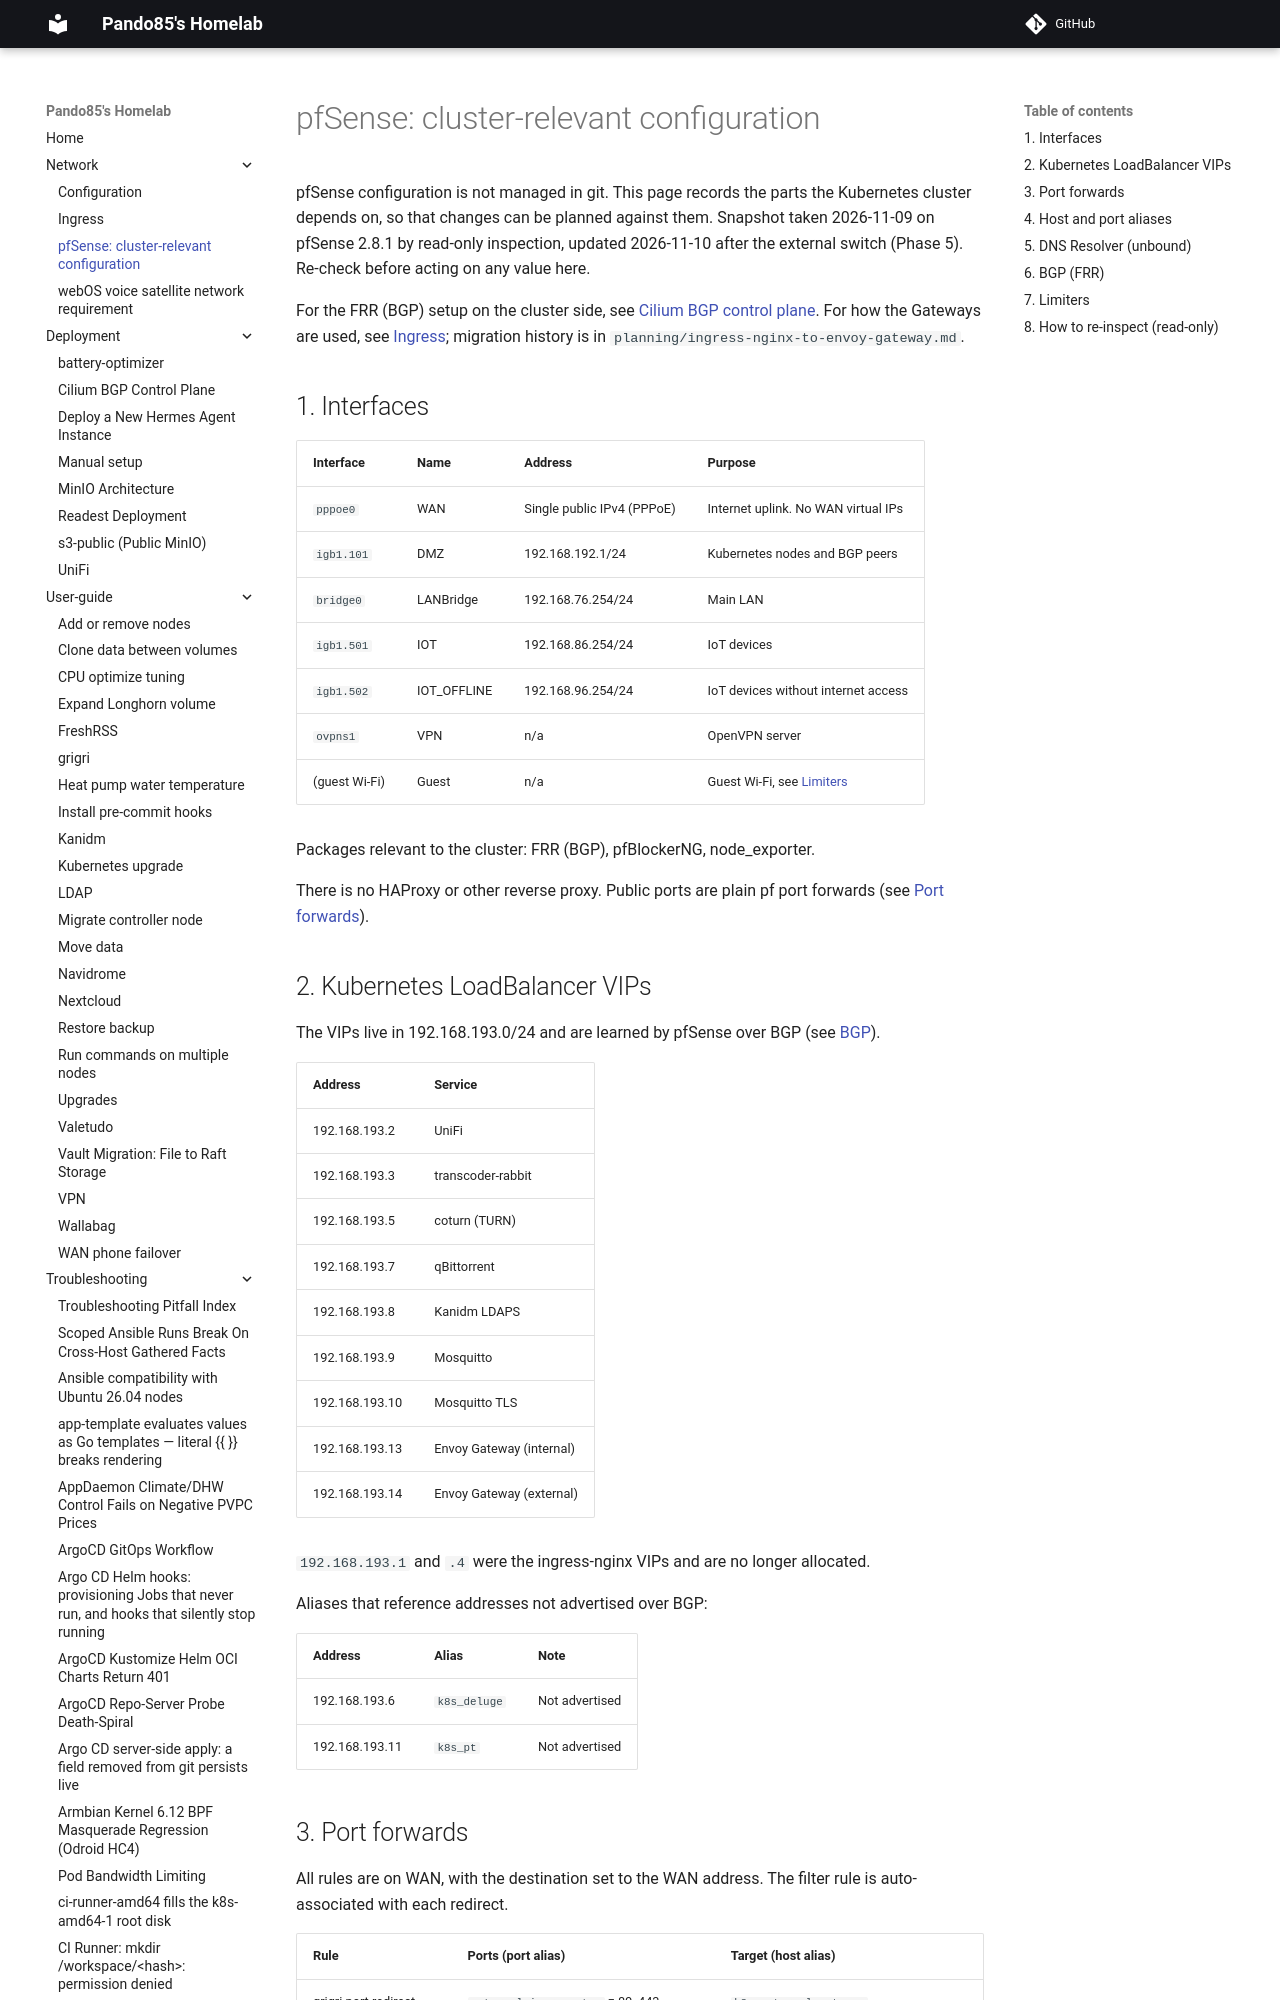

repository: pando85/homelab · page: network/pfsense/index.html · generator: mkdocs

# pfSense: cluster-relevant configuration

pfSense configuration is not managed in git. This page records the parts the Kubernetes cluster
depends on, so that changes can be planned against them. Snapshot taken 2026-11-09 on pfSense
2.8.1 by read-only inspection, updated 2026-11-10 after the external switch (Phase 5). Re-check
before acting on any value here.

For the FRR (BGP) setup on the cluster side, see
[Cilium BGP control plane](../deployment/cilium-bgp-control-plane.md). For how the Gateways are
used, see [Ingress](ingress.md); migration history is in `planning/ingress-nginx-to-envoy-gateway.md`.

## 1. Interfaces

| Interface | Name | Address | Purpose |
|-----------|------|---------|---------|
| `pppoe0` | WAN | Single public IPv4 (PPPoE) | Internet uplink. No WAN virtual IPs |
| `igb1.101` | DMZ | 192.168.192.1/24 | Kubernetes nodes and BGP peers |
| `bridge0` | LANBridge | 192.168.76.254/24 | Main LAN |
| `igb1.501` | IOT | 192.168.86.254/24 | IoT devices |
| `igb1.502` | IOT_OFFLINE | 192.168.96.254/24 | IoT devices without internet access |
| `ovpns1` | VPN | n/a | OpenVPN server |
| (guest Wi-Fi) | Guest | n/a | Guest Wi-Fi, see [Limiters](#7-limiters) |

Packages relevant to the cluster: FRR (BGP), pfBlockerNG, node_exporter.

There is no HAProxy or other reverse proxy. Public ports are plain pf port forwards
(see [Port forwards](#3-port-forwards)).
